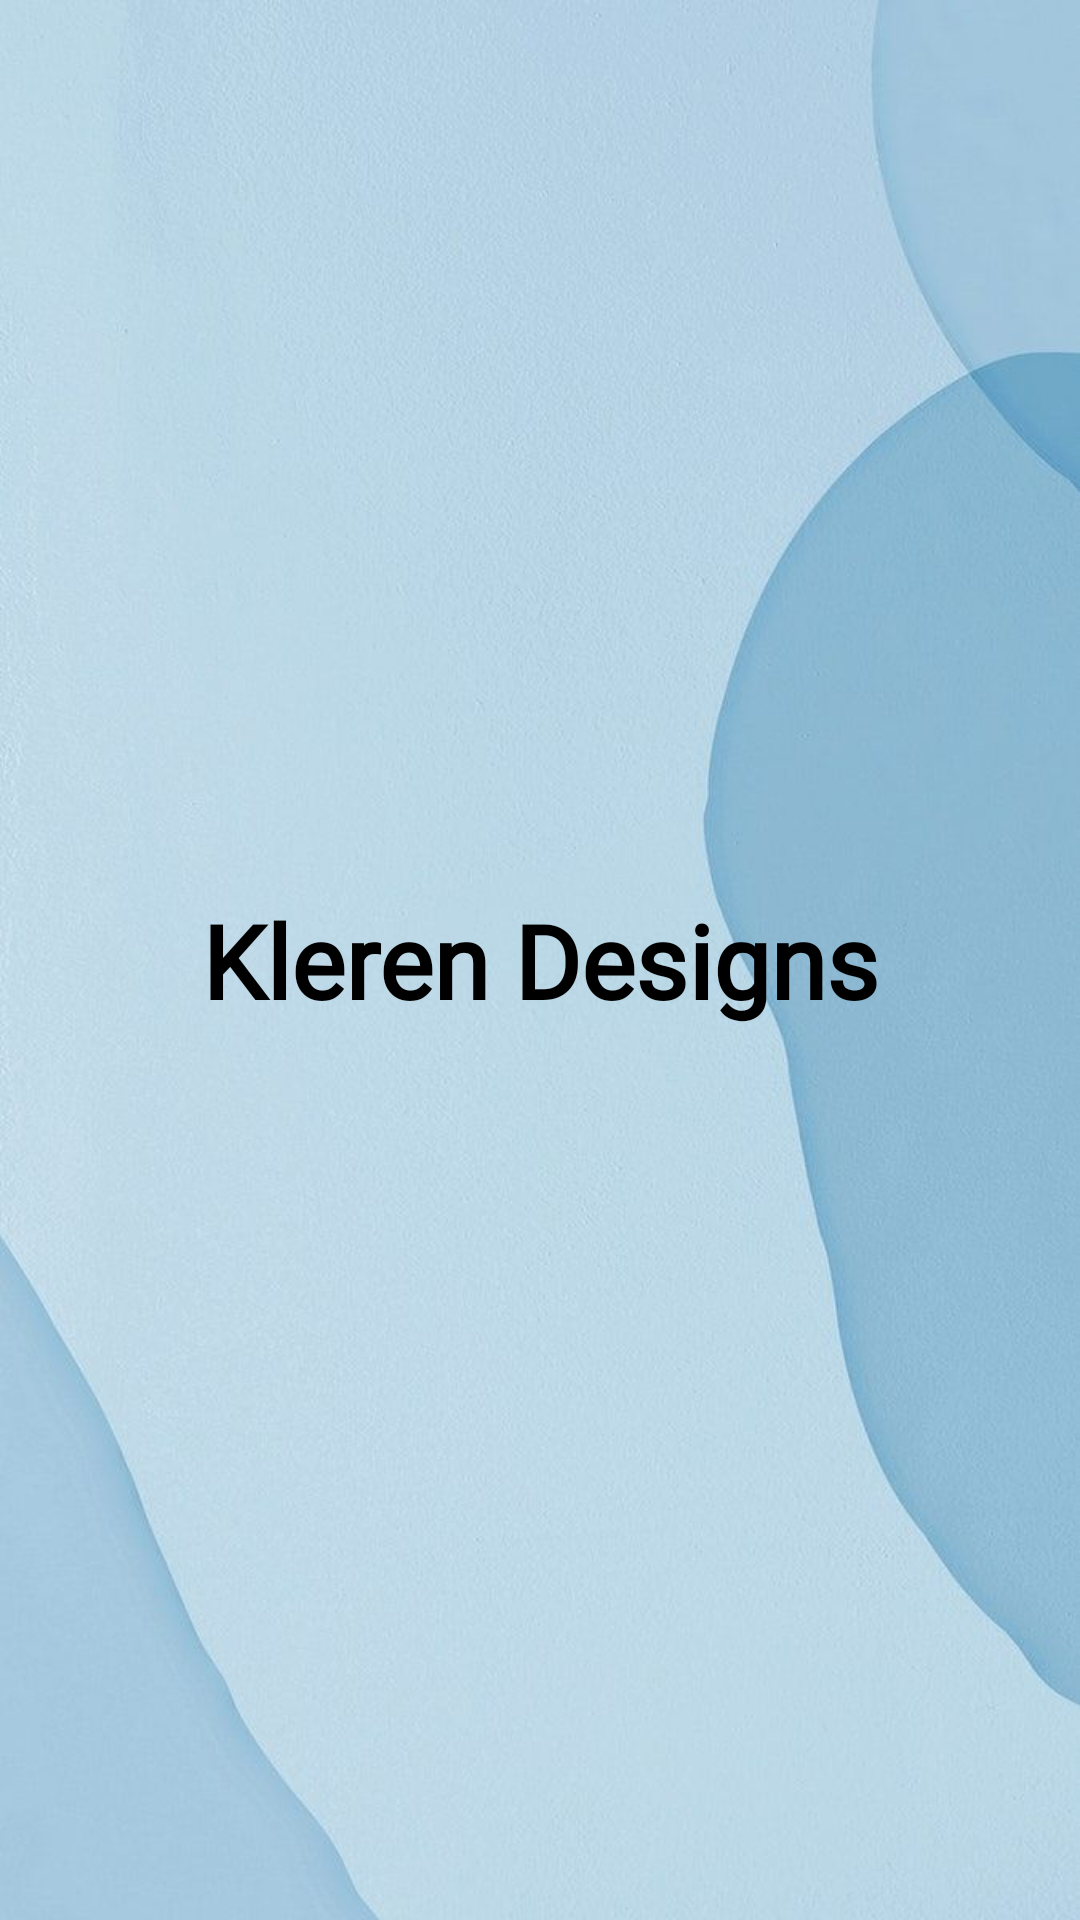

Write the Android layout XML for this screen, with the resource values it uses.
<!-- AndroidManifest.xml: application theme Theme.DressHub -->
<!-- res/layout/activity_main.xml -->
<?xml version="1.0" encoding="utf-8"?>
<LinearLayout xmlns:android="http://schemas.android.com/apk/res/android"
    xmlns:app="http://schemas.android.com/apk/res-auto"
    xmlns:tools="http://schemas.android.com/tools"
    android:layout_width="match_parent"
    android:layout_height="match_parent"
    android:orientation="vertical"
    android:gravity="center"
    android:background="@drawable/background"
    tools:context=".MainActivity">


    <TextView
        android:id="@+id/textView"
        android:layout_width="match_parent"
        android:layout_height="wrap_content"
        android:fontFamily="@font/aclonica"
        android:gravity="center"
        android:text="Kleren Designs"
        android:textColor="#000000"
        android:textSize="34sp"
        android:textStyle="bold" />
</LinearLayout>
<!-- resources referenced by this layout -->
<resources>
  <!-- drawable background: jpeg bitmap (drawable, 46891 bytes) -->
  <style name="Theme.DressHub" parent="Theme.MaterialComponents.Light.NoActionBar">
          
          <item name="colorPrimary">@color/purple_500</item>
          <item name="colorPrimaryVariant">@color/purple_700</item>
          <item name="colorOnPrimary">@color/white</item>
          
          <item name="colorSecondary">@color/teal_200</item>
          <item name="colorSecondaryVariant">@color/teal_700</item>
          <item name="colorOnSecondary">@color/black</item>
          
          <item name="android:statusBarColor" tools:targetApi="l">?attr/colorPrimaryVariant</item>
          
      </style>
  <!-- not gathered from this repository: default colours our renderer supplied (Android Studio template values) -->
  <color name="purple_500">#FF6200EE</color>
  <color name="purple_700">#FF3700B3</color>
  <color name="teal_200">#FF03DAC5</color>
  <color name="teal_700">#FF018786</color>
  <color name="black">#FF000000</color>
  <color name="white">#FFFFFFFF</color>
</resources>
